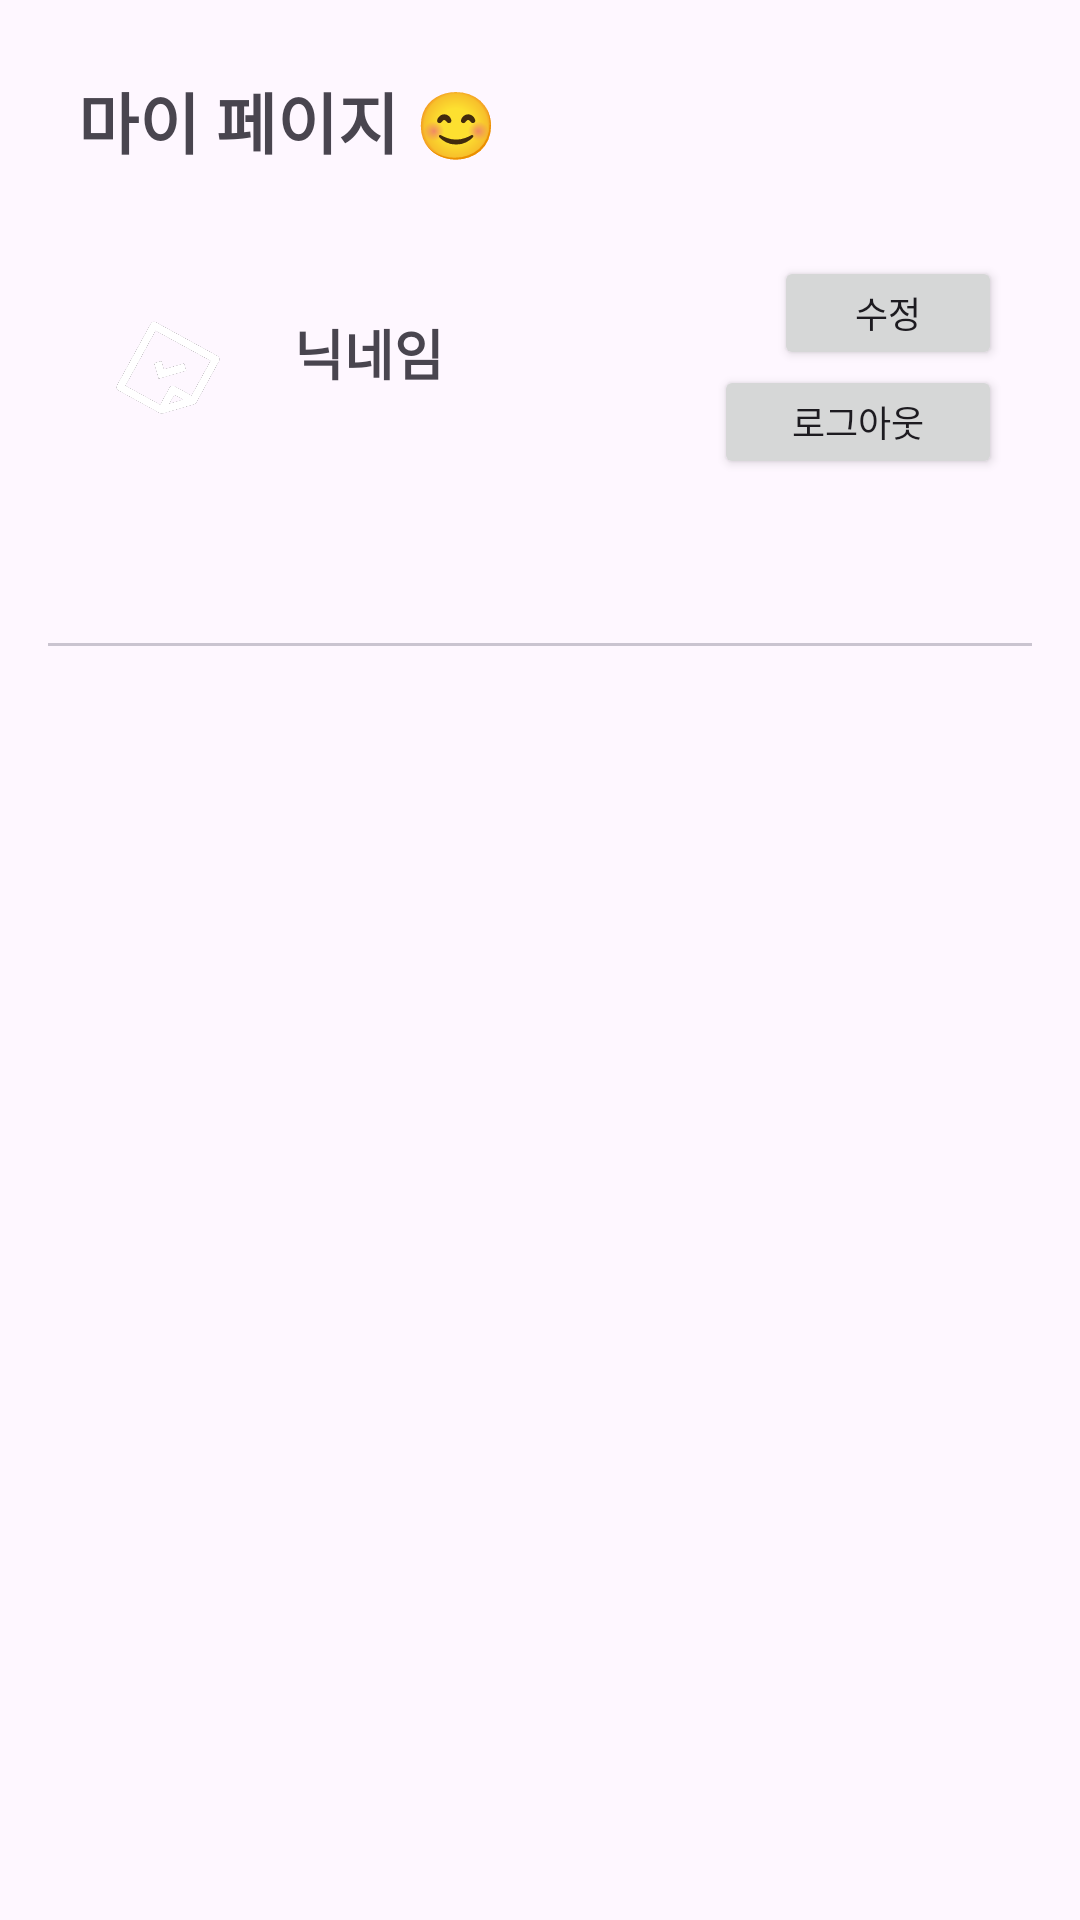

This screen was rendered from an Android layout file. Write that file and the resources it references.
<!-- AndroidManifest.xml: application theme Base.Theme.Sufragio -->
<!-- res/layout/fragment_mypage.xml -->
<?xml version="1.0" encoding="utf-8"?>
<LinearLayout
    xmlns:android="http://schemas.android.com/apk/res/android"
    android:layout_width="match_parent"
    android:layout_height="match_parent"
    xmlns:app="http://schemas.android.com/apk/res-auto"
    android:orientation="vertical"
    android:padding="16dp">

    <TextView
        android:id="@+id/textMyTitle"
        android:layout_width="wrap_content"
        android:layout_height="wrap_content"
        android:text="마이 페이지 😊"
        android:textSize="22sp"
        android:textStyle="bold"
        android:paddingBottom="22dp"
        android:layout_marginTop="8dp"
        android:layout_marginStart="10dp"
        android:textColor="@color/menuText"/>

    <LinearLayout
        android:layout_width="match_parent"
        android:layout_height="wrap_content"
        android:orientation="horizontal"
        android:gravity="center_vertical"
        android:paddingBottom="10dp">

        <ImageView
            android:id="@+id/imageProfile"
            android:layout_width="60dp"
            android:layout_height="60dp"
            android:src="@drawable/ic_icon_white"
            android:scaleType="centerCrop"
            android:layout_marginEnd="12dp"
            android:layout_marginStart="10dp"
            android:layout_marginTop="5dp"
            android:background="@drawable/circle_background" />

        <TextView
            android:id="@+id/textNickname"
            android:layout_width="0dp"
            android:layout_weight="1"
            android:layout_height="wrap_content"
            android:text="닉네임"
            android:textSize="18sp"
            android:textStyle="bold" />

        <LinearLayout
            android:layout_width="117dp"
            android:layout_height="wrap_content"
            android:gravity="right"
            android:orientation="vertical"
            android:layout_marginTop="5dp">

            <Button
                android:id="@+id/buttonEditNickname"
                android:layout_width="76dp"
                android:layout_height="38dp"
                android:layout_marginEnd="10dp"
                android:layout_marginBottom="-2dp"
                android:text="수정"
                android:textSize="12sp" />

            <Button
                android:id="@+id/buttonLogout"
                android:layout_width="96dp"
                android:layout_height="38dp"
                android:layout_marginEnd="10dp"
                android:text="로그아웃"
                android:textSize="12sp" />
        </LinearLayout>
    </LinearLayout>

    <com.google.android.material.tabs.TabLayout
        android:id="@+id/myTabLayout"
        android:layout_width="match_parent"
        android:layout_height="wrap_content"
        android:layout_marginBottom="8dp"
        app:tabIndicatorColor="#6200EE"
        app:tabSelectedTextColor="@color/tabText"
        app:tabTextColor="#888888" />

    <androidx.recyclerview.widget.RecyclerView
        android:id="@+id/recyclerMyVotes"
        android:layout_width="match_parent"
        android:layout_height="0dp"
        android:layout_weight="1"
        android:paddingLeft="6dp"
        android:paddingRight="6dp"
        android:paddingTop="8dp"
        android:paddingBottom="80dp"/>
</LinearLayout>
<!-- resources referenced by this layout -->
<resources>
  <color name="menuText">#49454F</color>
  <color name="tabText">#6200EE</color>
  <!-- drawable ic_icon_white: png bitmap (drawable, 48128 bytes) -->
  <style name="Base.Theme.Sufragio" parent="Theme.Material3.Light.NoActionBar">
          <item name="android:statusBarColor">@color/white</item>
          <item name="android:windowLightStatusBar">true</item>
      </style>
  <color name="white">#FFFFFFFF</color>
</resources>
